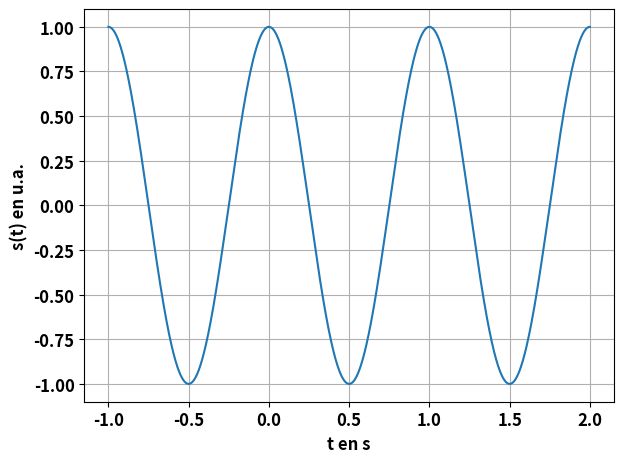

Here is the Python script that generated this plot:
"""
[redacted]
Date : 31/03/2021

BUT :
Tracer la représentation graphique d'une sinusoïde : s(t) = a*cos(omega*t + phi)
"""

# Imports de bibliothèques :
import numpy as np
import matplotlib.pyplot as plt

sauvegarder_grapiques = False
#==============================================================================
## Paramétrage de pyplot :
#==============================================================================
# Graduations en gras et en plus gros :
plt.rc('font', weight="bold", size=12)

#==============================================================================
## Paramètres numériques :
#==============================================================================
# Nombre de points pour les graphiques :
N = 1000

#==============================================================================
## Paramètres physiques :
#==============================================================================
# Amplitude :
a = 1. # u.a

# Fréquence :
f = 1. # Hz

# Phase à l'origine :
phi = 0. # rad

# On en déduit la pulsation :
omega = 2*np.pi*f

# Et la période :
T = 1/f

#==============================================================================
## Grandeurs à représenter :
#==============================================================================
# On calcule les abscisses du graphe (ici les dates auxquelles calculer s(t) ) :
t_min = -1.*T # En nombre de périodes, c'est le plus pertinent
t_max = 2.*T
t = np.linspace(t_min,t_max,N)

# Et les ordonnées :
s = a*np.cos(omega*t+phi)

#==============================================================================
## Représentation graphique :
#==============================================================================
nom_de_la_figure = "sinusoide"
fig = plt.figure(nom_de_la_figure)
plt.plot(t,s)
plt.xlabel('t en s',fontweight = 'bold')
plt.ylabel('s(t) en u.a.',fontweight = 'bold')
plt.grid(True)
plt.tight_layout()
plt.show()

if sauvegarder_grapiques :
    fig.savefig(nom_de_la_figure+'.pdf')
